6-way image classification set "augmented" from GitHub (haneens5905/MSI-System); label vocabulary: cardboard, glass, metal, paper, plastic, trash.

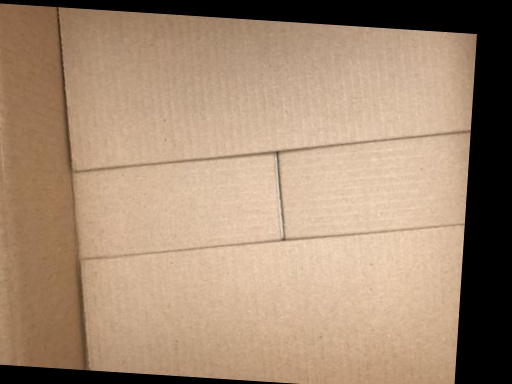
Label: cardboard

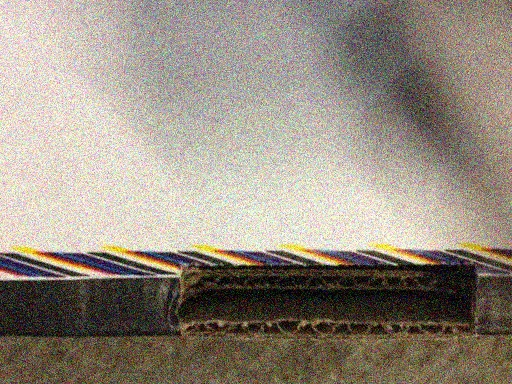
Label: cardboard

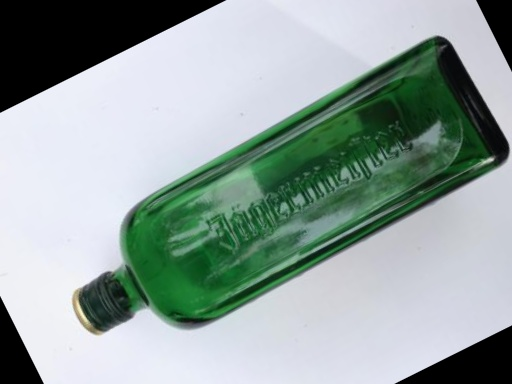
Label: glass

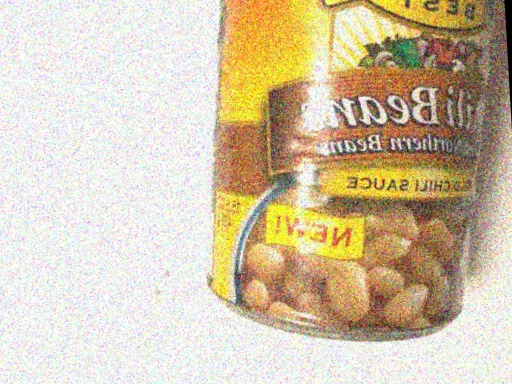
Label: metal

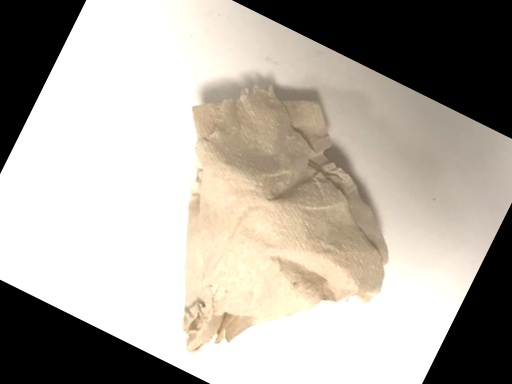
Label: trash

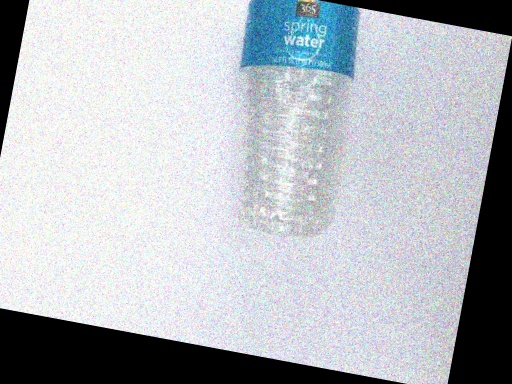
Label: plastic
